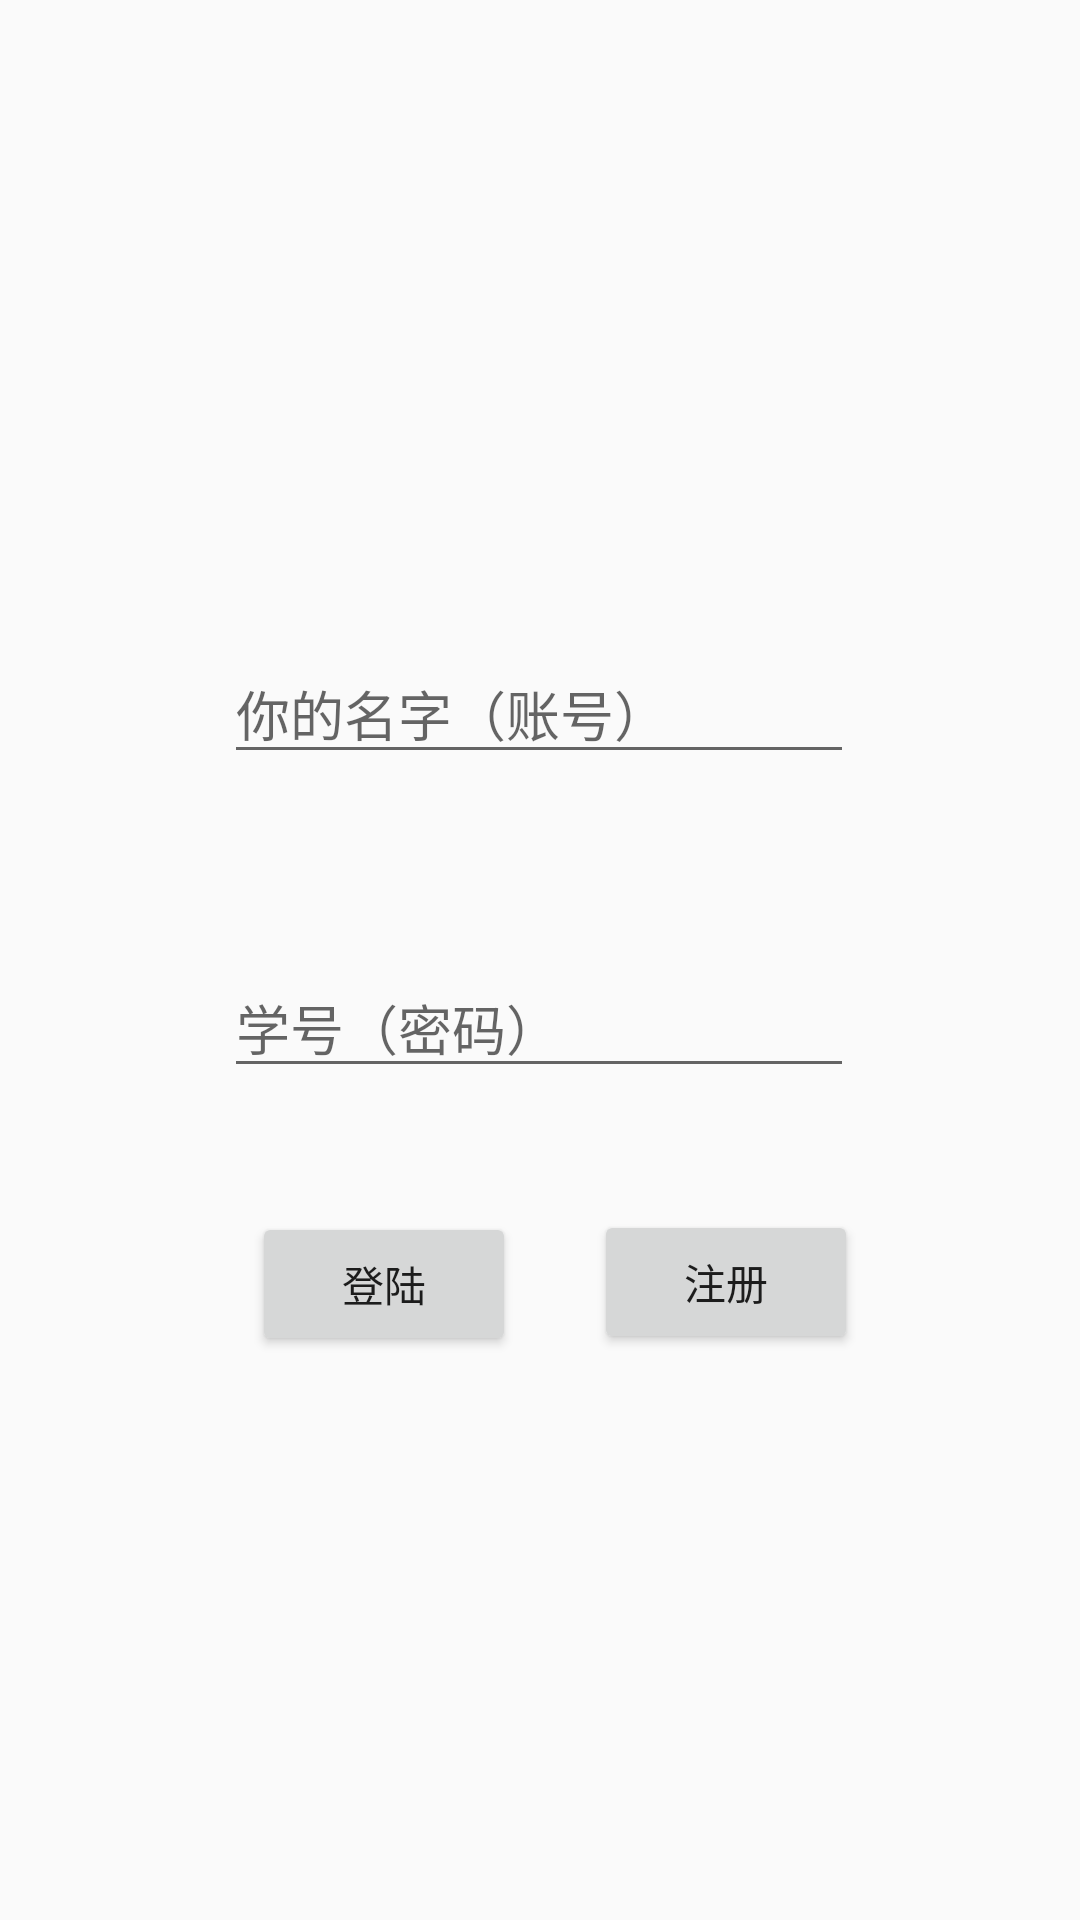

Reconstruct the res/layout file that produces this screen, plus the resources it refers to.
<!-- AndroidManifest.xml: application theme AppTheme -->
<!-- res/layout/activity_login_activity.xml -->
<?xml version="1.0" encoding="utf-8"?>
<android.support.constraint.ConstraintLayout
    xmlns:android="http://schemas.android.com/apk/res/android"
    xmlns:app="http://schemas.android.com/apk/res-auto"
    xmlns:tools="http://schemas.android.com/tools"
    android:layout_width="match_parent"
    android:layout_height="match_parent">

    <EditText
        android:id="@+id/password"
        android:layout_width="wrap_content"
        android:layout_height="wrap_content"
        android:layout_marginStart="84dp"
        android:layout_marginEnd="85dp"
        android:layout_marginBottom="228dp"
        android:ems="10"
        android:hint="学号（密码）"
        android:inputType="textPassword"

        app:layout_constraintBottom_toBottomOf="parent"
        app:layout_constraintEnd_toEndOf="parent"
        app:layout_constraintStart_toStartOf="parent"
        app:layout_constraintTop_toBottomOf="@+id/username" />

    <ImageView
        android:id="@+id/imageView"
        android:layout_width="wrap_content"
        android:layout_height="wrap_content"
        android:layout_marginStart="128dp"
        android:layout_marginTop="80dp"
        android:layout_marginEnd="128dp"
        android:layout_marginBottom="28dp"
        android:src="@mipmap/head"
        app:layout_constraintBottom_toTopOf="@+id/username"
        app:layout_constraintEnd_toEndOf="parent"
        app:layout_constraintStart_toStartOf="parent"
        app:layout_constraintTop_toTopOf="parent" />

    <EditText
        android:id="@+id/username"
        android:layout_width="wrap_content"
        android:layout_height="wrap_content"
        android:layout_marginStart="84dp"
        android:layout_marginTop="8dp"
        android:layout_marginEnd="85dp"
        android:layout_marginBottom="12dp"
        android:ems="10"
        android:hint="你的名字（账号）"
        android:inputType="textPersonName"
        app:layout_constraintBottom_toTopOf="@+id/password"
        app:layout_constraintEnd_toEndOf="parent"
        app:layout_constraintStart_toStartOf="parent"
        app:layout_constraintTop_toBottomOf="@+id/imageView" />

    <Button
        android:id="@+id/login"
        style="@android:style/Widget.DeviceDefault.Button"
        android:layout_width="wrap_content"
        android:layout_height="wrap_content"
        android:layout_marginStart="84dp"
        android:layout_marginTop="16dp"
        android:layout_marginBottom="163dp"
        android:text="登陆"
        app:layout_constraintBottom_toBottomOf="parent"
        app:layout_constraintStart_toStartOf="parent"
        app:layout_constraintTop_toBottomOf="@+id/password" />

    <Button
        android:id="@+id/button2"
        style="@android:style/Widget.Material.Light.Button"
        android:layout_width="wrap_content"
        android:layout_height="wrap_content"
        android:layout_marginStart="38dp"
        android:layout_marginTop="16dp"
        android:layout_marginEnd="86dp"
        android:layout_marginBottom="164dp"
        android:text="注册"
        app:layout_constraintBottom_toBottomOf="parent"
        app:layout_constraintEnd_toEndOf="parent"
        app:layout_constraintStart_toEndOf="@+id/login"
        app:layout_constraintTop_toBottomOf="@+id/password" />

</android.support.constraint.ConstraintLayout>
<!-- resources referenced by this layout -->
<resources>
  <style name="AppTheme" parent="Theme.AppCompat.Light.NoActionBar">
          
          <item name="colorPrimary">@color/colorPrimary</item>
          <item name="colorPrimaryDark">@color/colorPrimaryDark</item>
          <item name="colorAccent">@color/colorAccent</item>
          <item name="android:statusBarColor">@android:color/transparent</item>
      </style>
  <!-- not gathered from this repository: default colours our renderer supplied (Android Studio template values) -->
  <color name="colorPrimary">#FF6200EE</color>
  <color name="colorPrimaryDark">#FF3700B3</color>
  <color name="colorAccent">#FF03DAC5</color>
</resources>
